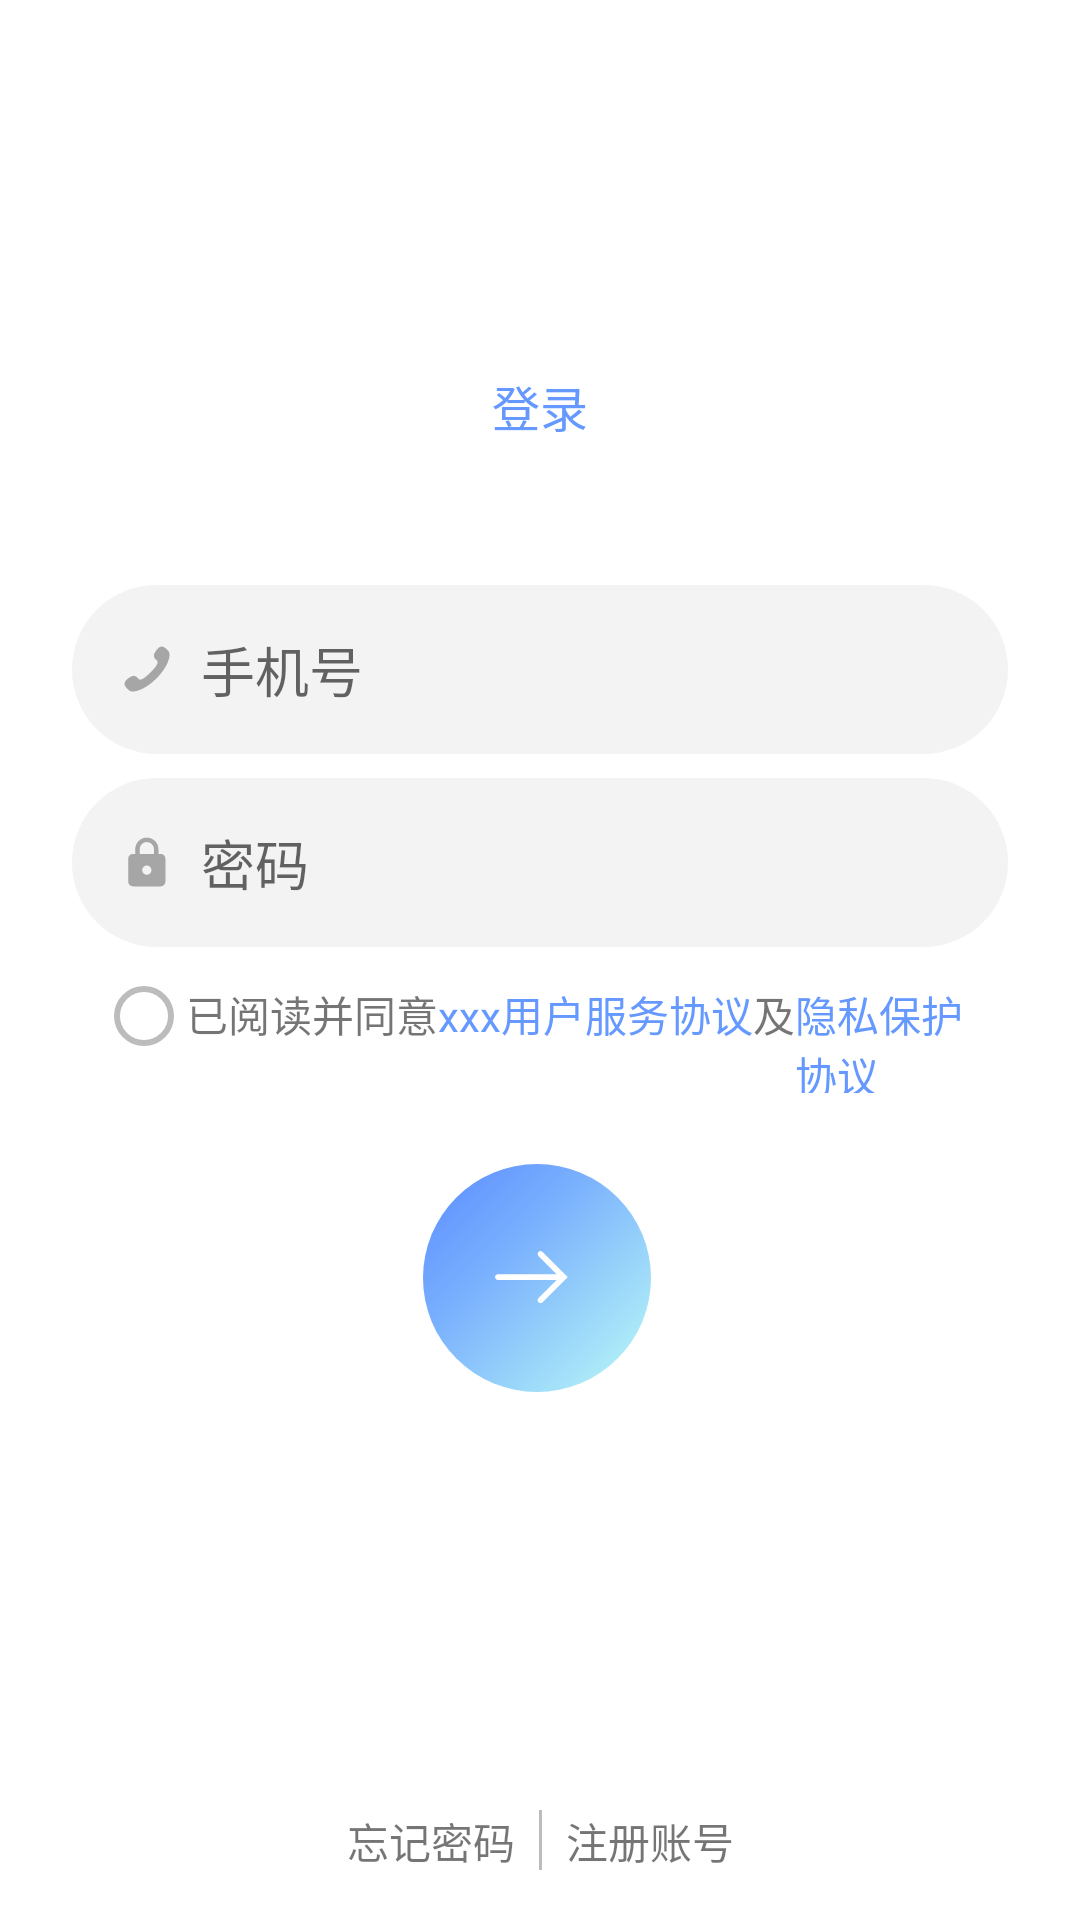

Produce the Android XML layout that renders to this screen, including the resource entries it uses.
<!-- AndroidManifest.xml: application theme Theme.IMChat -->
<!-- res/layout/activity_login.xml -->
<?xml version="1.0" encoding="utf-8"?>
<androidx.constraintlayout.widget.ConstraintLayout xmlns:android="http://schemas.android.com/apk/res/android"
    xmlns:app="http://schemas.android.com/apk/res-auto"
    xmlns:tools="http://schemas.android.com/tools"
    android:id="@+id/container"
    android:layout_width="match_parent"
    android:layout_height="match_parent"
    android:paddingLeft="@dimen/horizontal_margin_16"
    android:paddingTop="@dimen/vertical_margin_16"
    android:paddingRight="@dimen/horizontal_margin_16"
    android:paddingBottom="@dimen/vertical_margin_16"
    tools:context="com.hx.imchat.user.login.LoginActivity">

    <androidx.constraintlayout.widget.ConstraintLayout
        android:id="@+id/cl_login_logo"
        android:layout_width="wrap_content"
        android:layout_height="wrap_content"
        app:layout_constraintStart_toStartOf="parent"
        app:layout_constraintBottom_toBottomOf="parent"
        app:layout_constraintEnd_toEndOf="parent"
        app:layout_constraintTop_toTopOf="parent"
        app:layout_constraintVertical_bias="0.15">

        <LinearLayout
            android:id="@+id/ll_logo"
            android:layout_width="match_parent"
            android:layout_height="match_parent"
            android:orientation="horizontal"
            app:layout_constraintTop_toTopOf="parent"
            app:layout_constraintBottom_toBottomOf="parent"
            app:layout_constraintStart_toStartOf="parent"
            app:layout_constraintEnd_toEndOf="parent"
            android:gravity="center">

        </LinearLayout>
        <TextView
            android:layout_width="wrap_content"
            android:layout_height="wrap_content"
            android:text="登录"
            android:textSize="@dimen/text_Size"
            android:textColor="@color/theme"
            app:layout_constraintTop_toBottomOf="@id/ll_logo"
            app:layout_constraintBottom_toBottomOf="parent"
            app:layout_constraintStart_toStartOf="parent"
            app:layout_constraintEnd_toEndOf="parent"/>

    </androidx.constraintlayout.widget.ConstraintLayout>

    <EditText
        android:id="@+id/phoneNumber"
        android:layout_width="0dp"
        android:layout_height="wrap_content"
        android:layout_marginTop="48dp"
        android:layout_marginHorizontal="@dimen/horizontal_margin_8"
        android:autofillHints="@string/prompt_account"
        android:hint="@string/prompt_account"
        android:inputType="phone"
        android:selectAllOnFocus="true"
        app:layout_constraintEnd_toEndOf="parent"
        app:layout_constraintStart_toStartOf="parent"
        app:layout_constraintTop_toBottomOf="@+id/cl_login_logo"
        android:drawablePadding="@dimen/horizontal_margin_8"
        android:drawableLeft="@drawable/ic_phone"
        android:background="@drawable/bg_edit_view"/>

    <EditText
        android:id="@+id/password"
        android:layout_width="0dp"
        android:layout_height="wrap_content"
        android:layout_marginTop="@dimen/vertical_margin_8"
        android:layout_marginHorizontal="@dimen/horizontal_margin_8"
        android:autofillHints="@string/prompt_password"
        android:hint="@string/prompt_password"
        android:imeActionLabel="@string/action_sign_in_short"
        android:imeOptions="actionDone"
        android:inputType="textPassword"
        android:selectAllOnFocus="true"
        app:layout_constraintEnd_toEndOf="parent"
        app:layout_constraintStart_toStartOf="parent"
        app:layout_constraintTop_toBottomOf="@+id/phoneNumber"
        android:drawablePadding="@dimen/horizontal_margin_8"
        android:drawableLeft="@drawable/ic_password"
        android:background="@drawable/bg_edit_view"/>

    <ImageView
        android:id="@+id/login"
        android:layout_width="wrap_content"
        android:layout_height="wrap_content"
        android:layout_gravity="start"
        android:layout_marginTop="48dp"
        android:layout_marginBottom="64dp"
        android:enabled="false"
        android:text="@string/action_sign_in"
        app:layout_constraintBottom_toBottomOf="parent"
        app:layout_constraintEnd_toEndOf="parent"
        app:layout_constraintStart_toStartOf="parent"
        app:layout_constraintTop_toBottomOf="@+id/password"
        app:layout_constraintVertical_bias="0.2"
        android:src="@drawable/ic_login"/>

    <LinearLayout
        android:layout_width="0dp"
        android:layout_height="wrap_content"
        app:layout_constraintTop_toBottomOf="@id/password"
        app:layout_constraintStart_toStartOf="@id/password"
        app:layout_constraintEnd_toEndOf="@id/password"
        android:layout_marginVertical="@dimen/vertical_margin_8"
        android:paddingHorizontal="@dimen/horizontal_margin_8"
        android:orientation="horizontal">

        <CheckBox
            android:id="@+id/cb_login_agree"
            android:layout_width="30dp"
            android:layout_height="30dp"
            android:theme="@style/MyCheckbox"
            style="@style/Widget.AppCompat.CompoundButton.RadioButton"/>

        <TextView
            android:id="@+id/tv_login_agreement"
            android:layout_width="wrap_content"
            android:layout_height="wrap_content"
            android:text="已阅读并同意"/>
        <TextView
            android:layout_width="wrap_content"
            android:layout_height="wrap_content"
            android:textColor="@color/theme"
            android:text="xxx用户服务协议"/>
        <TextView
            android:layout_width="wrap_content"
            android:layout_height="wrap_content"
            android:text="及"/>
        <TextView
            android:layout_width="wrap_content"
            android:layout_height="wrap_content"
            android:textColor="@color/theme"
            android:text="隐私保护协议"/>

    </LinearLayout>

    <ProgressBar
        android:id="@+id/loading"
        android:layout_width="wrap_content"
        android:layout_height="wrap_content"
        app:layout_constraintBottom_toBottomOf="parent"
        app:layout_constraintEnd_toEndOf="parent"
        app:layout_constraintStart_toStartOf="parent"
        app:layout_constraintTop_toTopOf="@id/login"
        android:visibility="gone"/>

    <LinearLayout
        android:layout_width="wrap_content"
        android:layout_height="wrap_content"
        android:orientation="horizontal"
        app:layout_constraintBottom_toBottomOf="parent"
        app:layout_constraintStart_toStartOf="parent"
        app:layout_constraintEnd_toEndOf="parent">

        <TextView
            android:layout_width="wrap_content"
            android:layout_height="wrap_content"
            android:text="@string/forget_password"/>
        <View
            android:layout_width="1dp"
            android:layout_height="20dp"
            android:background="@color/theme_dark"
            android:layout_marginHorizontal="@dimen/horizontal_margin_8"/>

        <TextView
            android:layout_width="wrap_content"
            android:layout_height="wrap_content"
            android:text="注册账号"/>
    </LinearLayout>
</androidx.constraintlayout.widget.ConstraintLayout>
<!-- resources referenced by this layout -->
<resources>
  <color name="theme">#6699FF</color>
  <color name="theme_dark">#BCBCBC</color>
  <dimen name="horizontal_margin_16">16dp</dimen>
  <dimen name="horizontal_margin_8">8dp</dimen>
  <dimen name="text_Size">16sp</dimen>
  <dimen name="vertical_margin_16">16dp</dimen>
  <dimen name="vertical_margin_8">8dp</dimen>
  <!-- drawable bg_edit_view (drawable) -->
  <?xml version="1.0" encoding="UTF-8"?>
  <shape xmlns:android="http://schemas.android.com/apk/res/android">
      <solid android:color="#F3F3F3"/>
      <corners android:radius="300dp"/>
      <padding android:left="15dp" android:top="15dp" android:right="10dp" android:bottom="15dp" />
  </shape>
  <!-- drawable ic_password (drawable) -->
  <vector xmlns:android="http://schemas.android.com/apk/res/android"
      android:width="20dp"
      android:height="20dp"
      android:viewportWidth="1024"
      android:viewportHeight="1024">
    <path
        android:fillColor="#A6A6A6"
        android:pathData="M746.66,373.34h-39.62L707.04,294.08A198.18,198.18 0,0 0,508.96 96a198.18,198.18 0,0 0,-198.08 198.08v79.26L271.2,373.34A79.46,79.46 0,0 0,192 452.58v396.16A79.46,79.46 0,0 0,271.23 928h475.42a79.46,79.46 0,0 0,79.26 -79.23L825.92,452.58a79.46,79.46 0,0 0,-79.26 -79.23zM508.96,729.92a79.46,79.46 0,0 1,-79.23 -79.26,79.46 79.46,0 0,1 79.23,-79.23 79.46,79.46 0,0 1,79.23 79.23,79.46 79.46,0 0,1 -79.23,79.26zM631.78,373.34h-245.63L386.14,294.08a122.91,122.91 0,0 1,122.82 -122.82,122.91 122.91,0 0,1 122.82,122.82v79.26z"/>
  </vector>
  <!-- drawable ic_phone (drawable) -->
  <vector xmlns:android="http://schemas.android.com/apk/res/android"
      android:width="20dp"
      android:height="20dp"
      android:viewportWidth="1024"
      android:viewportHeight="1024">
    <path
        android:fillColor="#A6A6A6"
        android:pathData="M570.98,571.01c-75.97,75.97 -164,148.67 -198.85,113.86 -49.86,-49.86 -80.51,-93.22 -190.27,-4.99 -109.76,88.26 -25.5,147.17 22.72,195.39 55.68,55.65 263.23,2.94 468.48,-202.18 205.12,-205.12 257.92,-412.7 202.14,-468.48 -48.22,-48.22 -107.1,-132.61 -195.26,-22.72 -88.26,109.76 -44.9,140.54 4.86,190.3 34.85,34.82 -37.76,122.88 -113.82,198.82z"/>
  </vector>
  <string name="action_sign_in">登录或注册</string>
  <string name="action_sign_in_short">登录</string>
  <string name="forget_password">忘记密码</string>
  <string name="prompt_account">手机号</string>
  <string name="prompt_password">密码</string>
  <style name="MyCheckbox" parent="Theme.AppCompat.Light">
          <item name="colorControlNormal">@color/theme_dark</item>
          <item name="colorControlActivated">@color/theme</item>
      </style>
  <style name="Theme.IMChat" parent="Theme.MaterialComponents.DayNight.NoActionBar">
          
          <item name="colorPrimary">#6699FF</item>
          <item name="colorPrimaryVariant">@color/purple_700</item>
          <item name="colorOnPrimary">@color/white</item>
          
          <item name="colorSecondary">@color/teal_200</item>
          <item name="colorSecondaryVariant">@color/teal_700</item>
          <item name="colorOnSecondary">@color/black</item>
          
          <item name="android:statusBarColor" tools:targetApi="l">?attr/colorPrimaryVariant</item>
          
      </style>
  <color name="purple_700">#FF3700B3</color>
  <color name="white">#FFFFFFFF</color>
  <color name="teal_200">#FF03DAC5</color>
  <color name="teal_700">#FF018786</color>
  <color name="black">#FF000000</color>
</resources>
